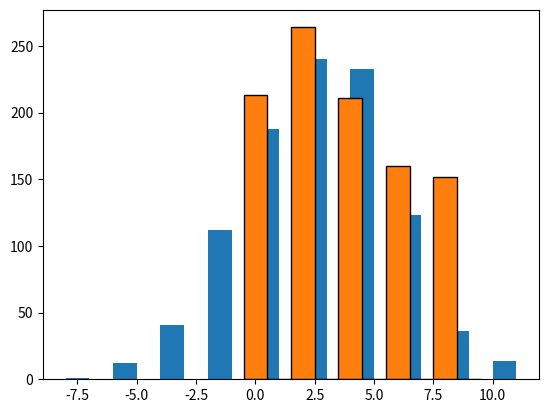

This figure's Python source:
# problema 1
# Un punct material se deplaseaz  pe axa real  dintr-un nod spre un nod vecin, la ecare pas,
# cu probabilitatea p ∈ (0, 1) la dreapta ³i cu probabilitea 1 − p la stânga. Nodurile sunt centrate în
# numerele întregi, iar nodul iniµial este 0:
from random import random, sample

import numpy as np
from matplotlib import pyplot as plt
from scipy.stats import bernoulli, binom
from scipy.stats import hypergeom, geom


# a
def mersaleator(p, nr_pasi):
    pozitii = [0]

    for _ in range(nr_pasi):
        x = bernoulli.rvs(p)
        pas = 2 * x - 1
        pozitii.append(pozitii[-1] + pas)

    return pozitii


nr_pasi = 10
p = 0.5
pozitii = mersaleator(p, nr_pasi)
print(pozitii)


# b

def simulari_multiple(nr_simulari, nr_pasi, p):
    pozitii_finale = []

    for _ in range(nr_simulari):
        pozitii = mersaleator(p, nr_pasi)
        pozitii_finale.append(pozitii[-1])

    plt.hist(pozitii_finale, bins=range(min(pozitii_finale), max(pozitii_finale) + 2))
    plt.show()


nr_simulari = 1000
nr_pasi = 10
p = 0.6
simulari_multiple(nr_simulari, nr_pasi, p)


# c
def simulari_cerc(nr_simulari, nr_pasi, p, nr_noduri):
    pozitii_finale = []

    for _ in range(nr_simulari):

        poz = 0

        # simulez deplasarea pe cerc
        for _ in range(nr_pasi):
            move_right = np.random.rand() < p
            poz = (poz + 1) % nr_noduri if move_right else (poz - 1) % nr_noduri
        pozitii_finale.append(poz)

    plt.hist(pozitii_finale, bins=range(nr_noduri + 1), align='left', edgecolor='black')
    plt.show()


simulari_cerc(nr_simulari, nr_pasi, p, 10)

# generaµi o list  care conµine, pentru ecare simulare, num rul de bilete necâ³tig toare (care au cel
# mult 2 numere câ³tig toare) pân  la primul bilet câ³tig tor (care are cel puµin 3 numere câ³tig toare).

# 2 Un juc tor de Loto 6/49 î³i cump r  câte un bilet pentru ecare extrage efectuat  de loteria
# român  pân  când reu³e³te s  nimereasc  un bilet cu cel puµin 3 numere câ³tig toare. Folosind
# metodele claselor de mai jos,

# a generaµi o list  care conµine, pentru ecare simulare, num rul de bilete necâ³tig toare (care au cel
# mult 2 numere câ³tig toare) pân  la primul bilet câ³tig tor (care are cel puµin 3 numere câ³tig toare).

# probabilitate bilet castigator
probabilitate_c = 0
for k in range(3, 7):
    prob = hypergeom.pmf(k, 49, 6, 6)
    probabilitate_c = probabilitate_c + prob

necastigator = geom.rvs(probabilitate_c, size=1000)

prim_castig = 1 - geom.cdf(9, probabilitate_c)
print(prim_castig)

p_simulat = sum(x >= 10 for x in necastigator)
print(p_simulat / 1000)

# b
# p = sum(1 for l in necastigator if l>=10) / nr_simulari
# p_teoretica = (1-1)
